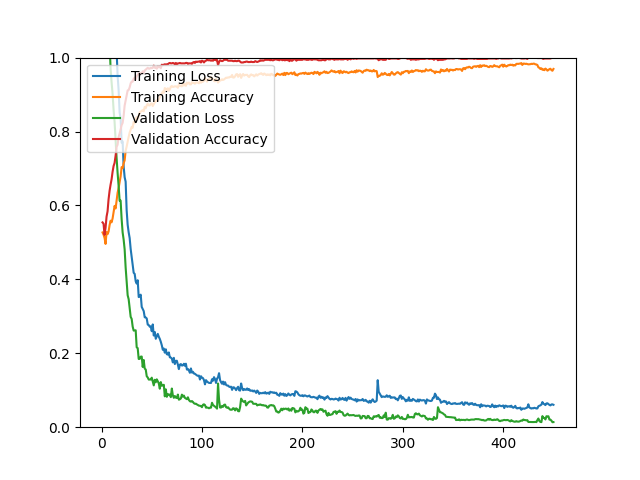

The file beside this chart, header and first rows:
epoch, loss, acc, val_loss, val_acc
1, 4.29, 0.5269, 1.466, 0.5541
2, 2.004, 0.5210, 1.374, 0.5505
3, 1.736, 0.5122, 1.298, 0.5204
4, 1.68, 0.4959, 1.242, 0.5397
5, 1.649, 0.5281, 1.188, 0.5697
6, 1.563, 0.5223, 1.145, 0.5841
7, 1.502, 0.5294, 1.092, 0.6166
8, 1.402, 0.5465, 1.041, 0.6394
9, 1.366, 0.5587, 0.9706, 0.6562
10, 1.313, 0.5543, 0.9336, 0.6707
11, 1.24, 0.5647, 0.9014, 0.6911
12, 1.178, 0.5821, 0.8583, 0.7067
13, 1.105, 0.5988, 0.8254, 0.7151
14, 1.098, 0.5918, 0.7758, 0.7344
15, 1.019, 0.6121, 0.7278, 0.7584
16, 0.9510, 0.6345, 0.6876, 0.7644
17, 0.9125, 0.6469, 0.6531, 0.7849
18, 0.8515, 0.6636, 0.6127, 0.7945
19, 0.8354, 0.6788, 0.6132, 0.8053
20, 0.7700, 0.7036, 0.5634, 0.8173
21, 0.7732, 0.7010, 0.5270, 0.8233
22, 0.7061, 0.7142, 0.5077, 0.8425
23, 0.6764, 0.7220, 0.4814, 0.8702
24, 0.6642, 0.7481, 0.4319, 0.8834
25, 0.5871, 0.7593, 0.3934, 0.8966
26, 0.5479, 0.7725, 0.3570, 0.9111
27, 0.5275, 0.7855, 0.3464, 0.9123
28, 0.5118, 0.7971, 0.3225, 0.9195
29, 0.4823, 0.8050, 0.2986, 0.9303
30, 0.4608, 0.8125, 0.2930, 0.9351
31, 0.4414, 0.8102, 0.2721, 0.9351
32, 0.4178, 0.8261, 0.2614, 0.9423
33, 0.4148, 0.8221, 0.2619, 0.9459
34, 0.3950, 0.8344, 0.2622, 0.9411
35, 0.3886, 0.8388, 0.2159, 0.9495
36, 0.3977, 0.8336, 0.2141, 0.9531
37, 0.3522, 0.8424, 0.1846, 0.9567
38, 0.3536, 0.8519, 0.1849, 0.9579
39, 0.3586, 0.8535, 0.1908, 0.9579
40, 0.3255, 0.8562, 0.1912, 0.9567
41, 0.3199, 0.8577, 0.1630, 0.9627
42, 0.3141, 0.8547, 0.1818, 0.9591
43, 0.2974, 0.8666, 0.1585, 0.9651
44, 0.2969, 0.8631, 0.1561, 0.9675
45, 0.2942, 0.8708, 0.1379, 0.9700
46, 0.2776, 0.8754, 0.1345, 0.9724
47, 0.2763, 0.8708, 0.1289, 0.9700
48, 0.2720, 0.8704, 0.1289, 0.9700
49, 0.2725, 0.8752, 0.1290, 0.9724
50, 0.2597, 0.8761, 0.1340, 0.9712
51, 0.2780, 0.8689, 0.1234, 0.9724
52, 0.2480, 0.8740, 0.1131, 0.9784
53, 0.2577, 0.8788, 0.1283, 0.9724
54, 0.2392, 0.8817, 0.1216, 0.9736
55, 0.2458, 0.8845, 0.1295, 0.9700
56, 0.2525, 0.8840, 0.1244, 0.9772
57, 0.2448, 0.8873, 0.1185, 0.9736
58, 0.2390, 0.8917, 0.1042, 0.9772
59, 0.2312, 0.8998, 0.1221, 0.9712
60, 0.2217, 0.9031, 0.1123, 0.9808
... 390 more rows
